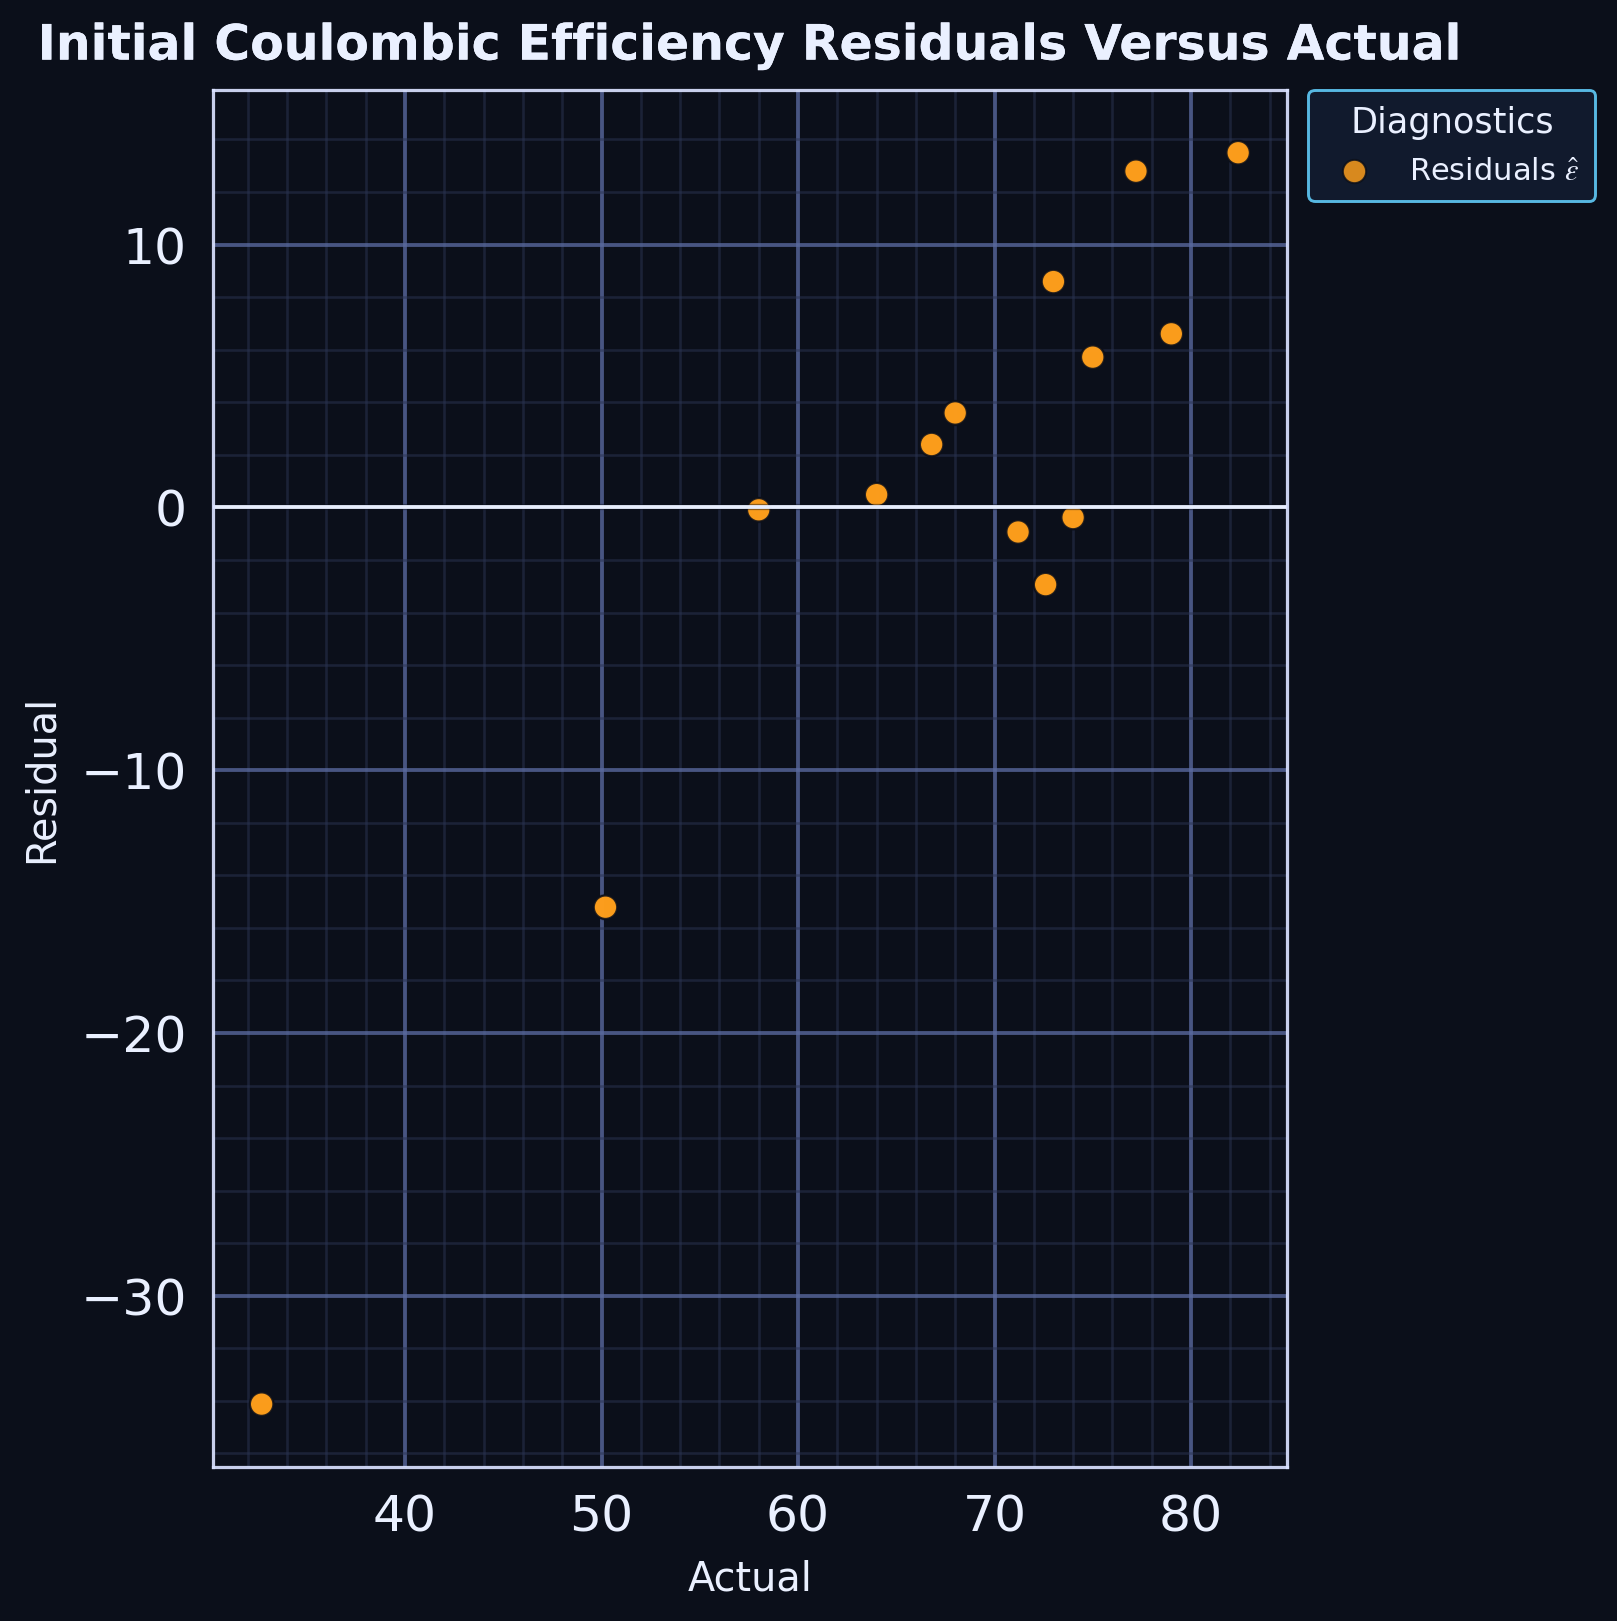

The file beside this chart, header and first rows:
series, actual, residual
point, 68.0, 3.594
point, 64.0, 0.4863
point, 58.0, -0.09123
point, 73.0, 8.594
point, 75.0, 5.718
point, 79.0, 6.606
point, 74.0, -0.3834
point, 77.2, 12.79
point, 50.2, -15.21
point, 32.7, -34.12
point, 82.4, 13.5
point, 71.2, -0.9353
point, 66.8, 2.394
point, 72.6, -2.938
